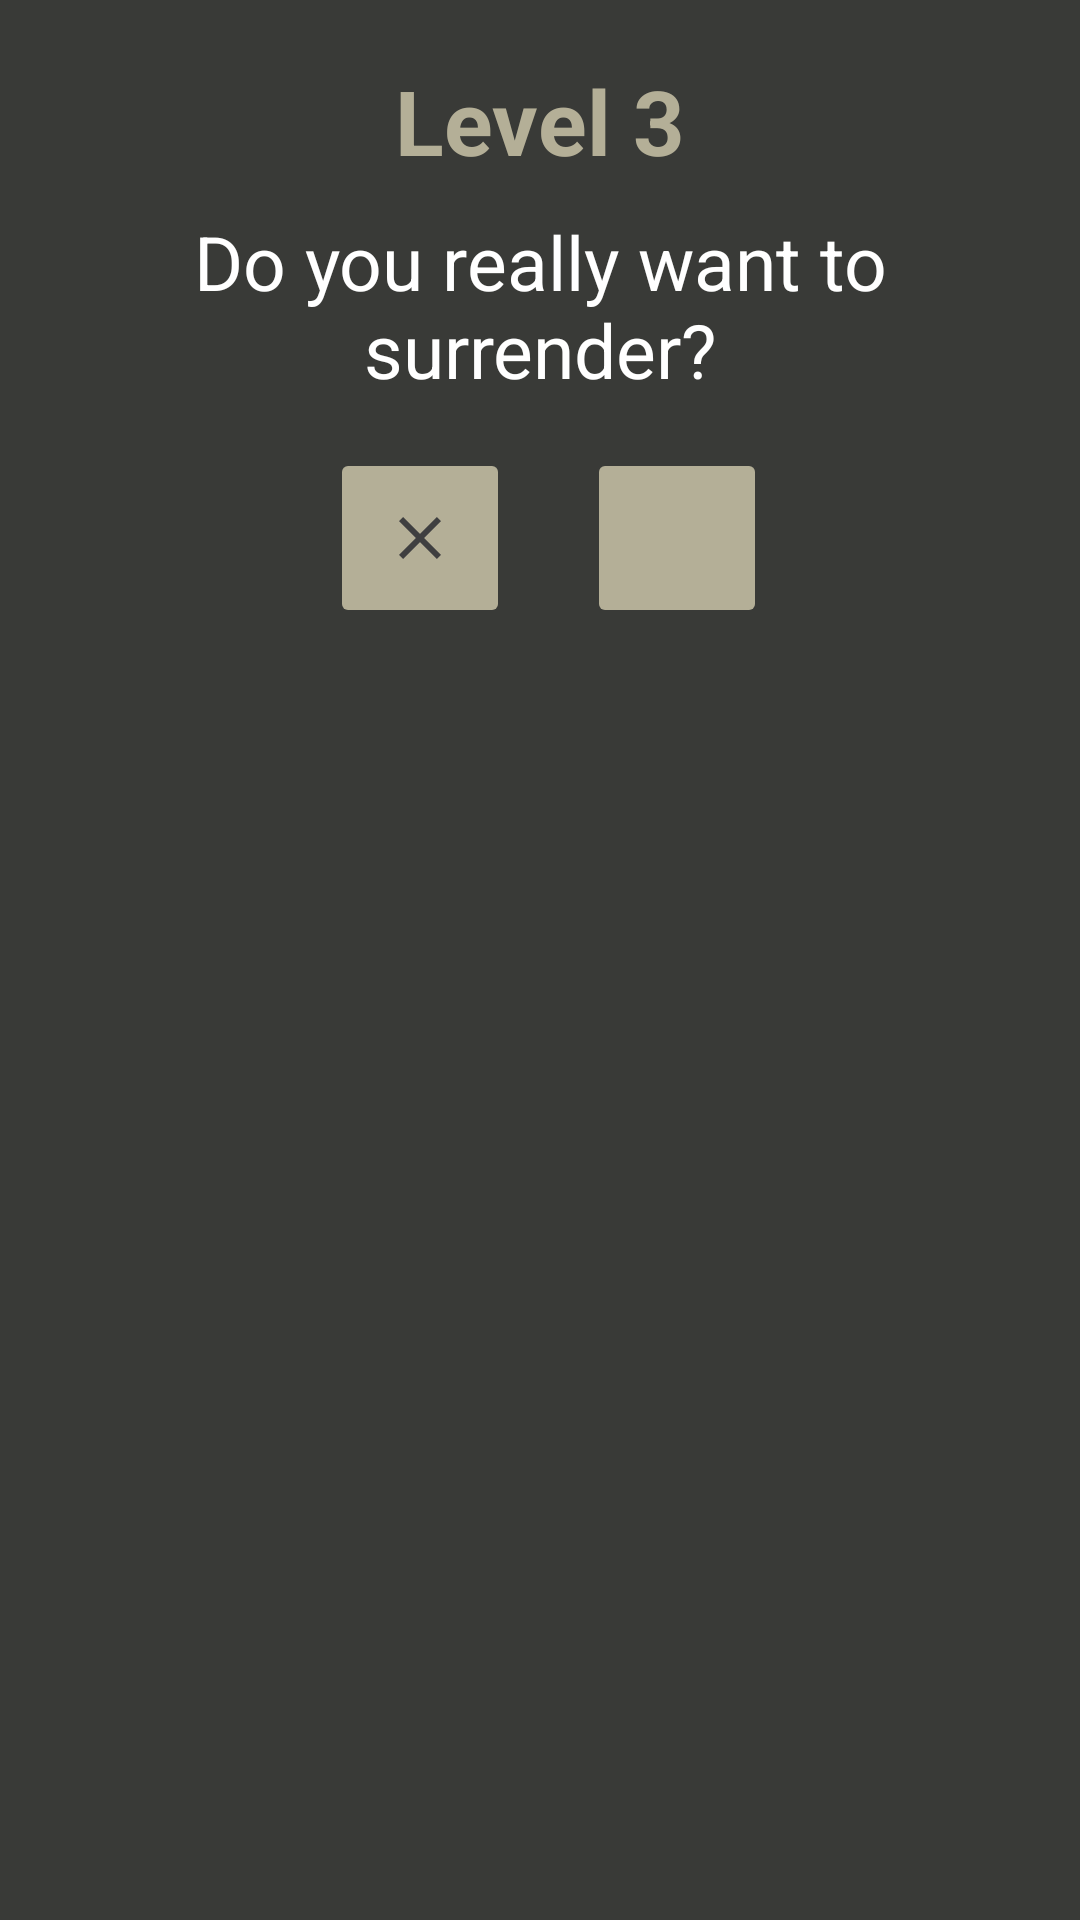

Write the Android layout XML for this screen, with the resource values it uses.
<!-- AndroidManifest.xml: application theme Theme.Soul_Fight -->
<!-- res/layout/custom_dialog.xml -->
<?xml version="1.0" encoding="utf-8"?>
<androidx.constraintlayout.widget.ConstraintLayout xmlns:android="http://schemas.android.com/apk/res/android"
    android:layout_width="match_parent"
    android:layout_height="wrap_content"
    android:background="@color/dark_brown"
    xmlns:app="http://schemas.android.com/apk/res-auto">

    <TextView
        android:id="@+id/level"
        android:layout_width="wrap_content"
        android:layout_height="wrap_content"
        android:layout_marginStart="8dp"
        android:layout_marginTop="20dp"
        android:layout_marginEnd="8dp"
        android:text="Level 3"
        android:textStyle="bold"
        android:textColor="@color/brown"
        android:textSize="30dp"
        app:layout_constraintEnd_toEndOf="parent"
        app:layout_constraintStart_toStartOf="parent"
        app:layout_constraintTop_toTopOf="parent" />

    <TextView
        android:id="@+id/pause"
        android:layout_width="0dp"
        android:layout_height="wrap_content"
        android:layout_marginStart="16dp"
        android:layout_marginEnd="16dp"
        android:layout_marginTop="10dp"
        android:textColor="@color/white"
        android:text="Do you really want to surrender?"
        android:textSize="25dp"
        android:textAlignment="center"
        app:layout_constraintEnd_toEndOf="parent"
        app:layout_constraintStart_toStartOf="parent"
        app:layout_constraintTop_toBottomOf="@+id/level" />

    <View
        android:id="@+id/divider"
        android:layout_width="1dp"
        android:layout_height="0dp"
        app:layout_constraintBottom_toBottomOf="parent"
        app:layout_constraintEnd_toEndOf="parent"
        app:layout_constraintStart_toStartOf="parent"
        app:layout_constraintTop_toBottomOf="@+id/pause" />

    <ImageButton
        android:id="@+id/cancelSurrender"
        android:layout_width="60dp"
        android:layout_height="60dp"
        android:layout_marginStart="16dp"
        android:layout_marginTop="16dp"
        android:layout_marginEnd="8dp"
        android:layout_marginBottom="16dp"
        android:backgroundTint="@color/brown"
        android:src="@drawable/ic_baseline_clear_24"
        android:stateListAnimator="@null"
        app:layout_constraintBottom_toBottomOf="parent"
        app:layout_constraintEnd_toStartOf="@+id/divider"
        app:layout_constraintHorizontal_bias="0.983"
        app:layout_constraintStart_toStartOf="parent"
        app:layout_constraintTop_toBottomOf="@+id/pause"
        app:layout_constraintVertical_bias="0.0" />

    <ImageButton
        android:id="@+id/confirmSurrender"
        android:layout_width="60dp"
        android:layout_height="60dp"
        android:layout_marginStart="8dp"
        android:layout_marginTop="16dp"
        android:layout_marginEnd="16dp"
        android:layout_marginBottom="16dp"
        android:backgroundTint="@color/brown"
        android:src="@drawable/ic_baseline_surrender_confirm_24"
        android:stateListAnimator="@null"
        app:layout_constraintBottom_toBottomOf="parent"
        app:layout_constraintEnd_toEndOf="parent"
        app:layout_constraintHorizontal_bias="0.074"
        app:layout_constraintStart_toEndOf="@+id/divider"
        app:layout_constraintTop_toBottomOf="@+id/pause"
        app:layout_constraintVertical_bias="0.0" />

</androidx.constraintlayout.widget.ConstraintLayout>
<!-- resources referenced by this layout -->
<resources>
  <color name="brown">#FFB4AF97</color>
  <color name="dark_brown">#FF393A37</color>
  <color name="white">#FFFFFFFF</color>
  <!-- drawable ic_baseline_clear_24 (drawable) -->
  <vector android:height="24dp" android:tint="#3F3F40"
      android:viewportHeight="24" android:viewportWidth="24"
      android:width="24dp" xmlns:android="http://schemas.android.com/apk/res/android">
      <path android:fillColor="@android:color/white" android:pathData="M19,6.41L17.59,5 12,10.59 6.41,5 5,6.41 10.59,12 5,17.59 6.41,19 12,13.41 17.59,19 19,17.59 13.41,12z"/>
  </vector>
  <style name="Theme.Soul_Fight" parent="Theme.MaterialComponents.DayNight.NoActionBar">
          
          <item name="colorPrimary">@color/purple_500</item>
          <item name="colorPrimaryVariant">@color/purple_700</item>
          <item name="colorOnPrimary">@color/white</item>
          
          <item name="colorSecondary">@color/teal_200</item>
          <item name="colorSecondaryVariant">@color/teal_700</item>
          <item name="colorOnSecondary">@color/black</item>
          
          <item name="android:statusBarColor" tools:targetApi="l">?attr/colorPrimaryVariant</item>
          <item name="android:windowAnimationStyle">@style/animation</item>
          
      </style>
  <color name="purple_500">#FF6200EE</color>
  <color name="purple_700">#FF3700B3</color>
  <color name="teal_200">#FF03DAC5</color>
  <color name="teal_700">#FF018786</color>
  <color name="black">#FF000000</color>
  <style name="animation">
          <item name="android:windowEnterAnimation">@android:anim/fade_in</item>
          <item name="android:windowExitAnimation">@android:anim/fade_out</item>
      </style>
</resources>
